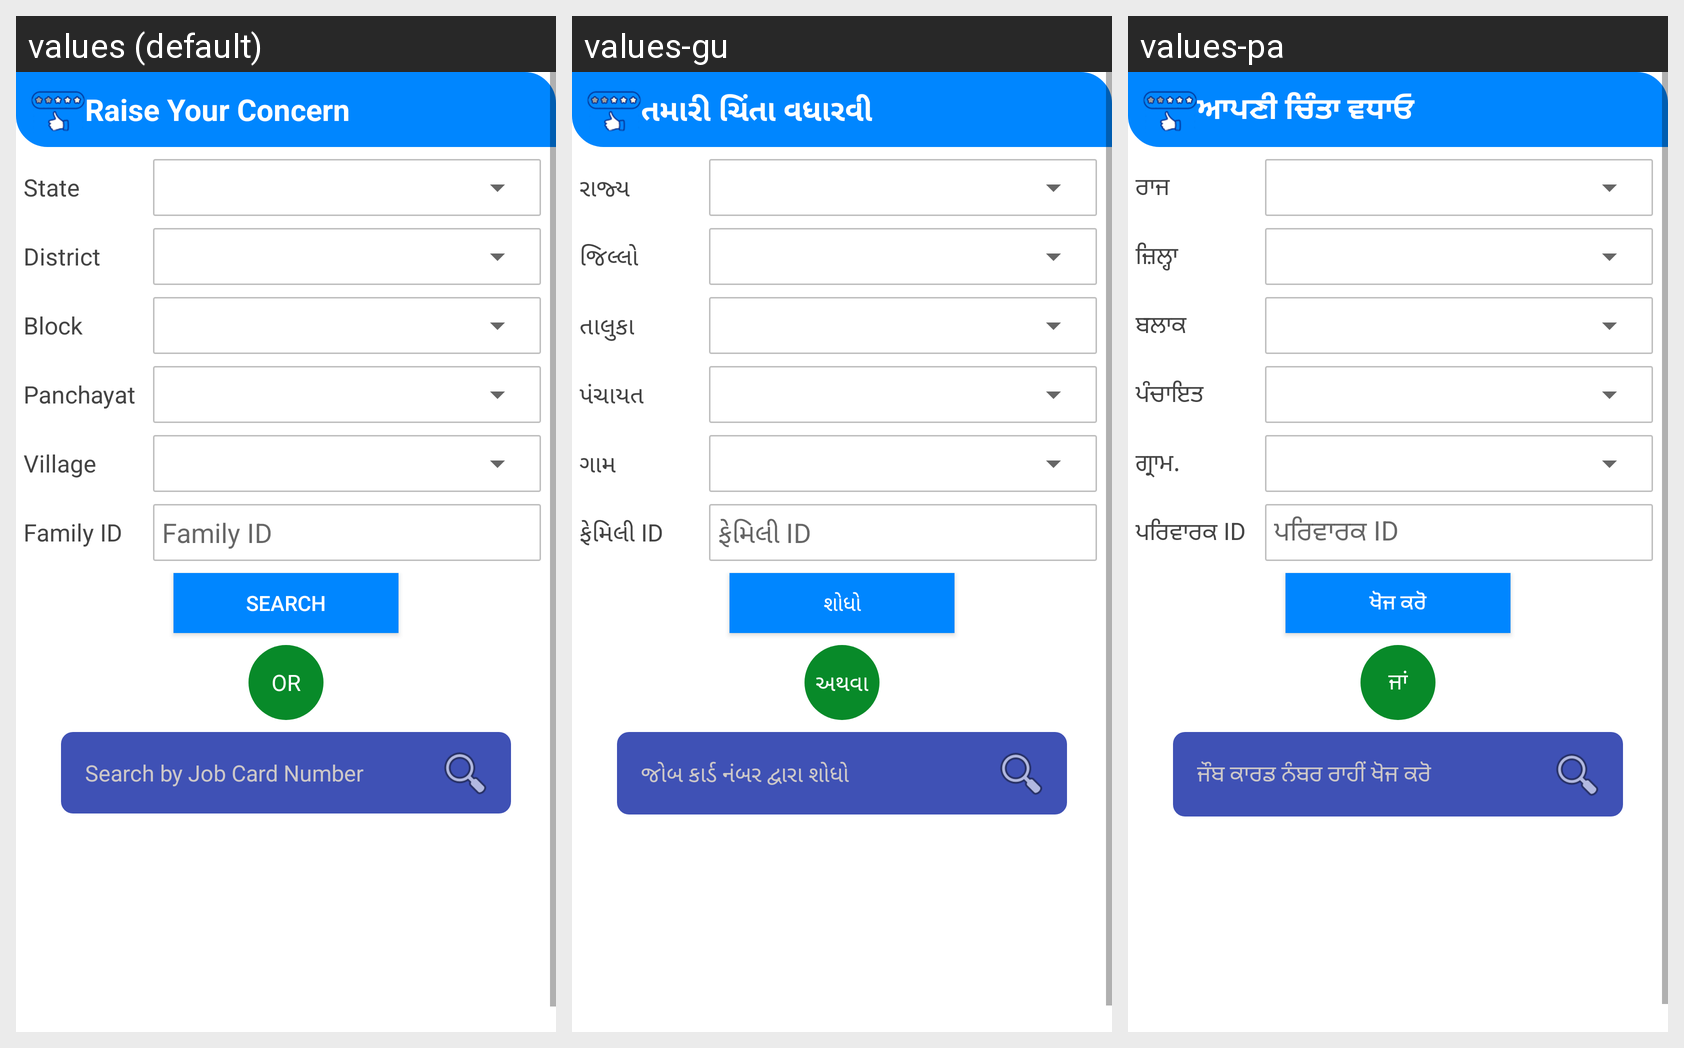

The Android screen above is rendered under several locales of the same app. Produce the string resources it draws, with the default and per-locale values.
Android screen res/layout/activity_search_by_jobcard.xml rendered under 3 locales, left to right: values (default), values-gu, values-pa. Device: Nexus 5 (rendered at 1080×1920; each locale shown at half size, 540×960, under a caption strip naming it); theme AppTheme3.
Other locales in the repository, not shown: values-bn, values-hi, values-kn, values-ml, values-mr, values-or, values-ta, values-te, values-ur.
Strings drawn on this screen, with the default value and each locale's value (text and hints the layout hard-codes, and strings that could not be matched under every locale, appear in the picture but are not listed):

workers_query
  values: Raise Your Concern
  values-gu: તમારી ચિંતા વધારવી
  values-pa: ਆਪਣੀ ਚਿੰਤਾ ਵਧਾਓ

state
  values: State
  values-gu: રાજ્ય
  values-pa: ਰਾਜ

district
  values: District
  values-gu: જિલ્લો
  values-pa: ਜ਼ਿਲ੍ਹਾ

block
  values: Block
  values-gu: તાલુકા
  values-pa: ਬਲਾਕ

panchayat
  values: Panchayat
  values-gu: પંચાયત
  values-pa: ਪੰਚਾਇਤ

village
  values: Village
  values-gu: ગામ
  values-pa: ਗ੍ਰਾਮ.

family_id
  values: Family ID
  values-gu: ફેમિલી ID
  values-pa: ਪਰਿਵਾਰਕ ID

search
  values: Search
  values-gu: શોધો
  values-pa: ਖੋਜ ਕਰੋ

or
  values: OR
  values-gu: અથવા
  values-pa: ਜਾਂ

search_by_job_card
  values: Search by Job Card Number
  values-gu: જોબ કાર્ડ નંબર દ્વારા શોધો
  values-pa: ਜੌਬ ਕਾਰਡ ਨੰਬਰ ਰਾਹੀਂ ਖੋਜ ਕਰੋ
